Run: headless pygame with SDL's dummy video driver; simulated clock (each Clock.tick advances the game by its frame time, no real sleeping); random seed 0; keys injected as events and as key.get_pressed() state; no mouse input.
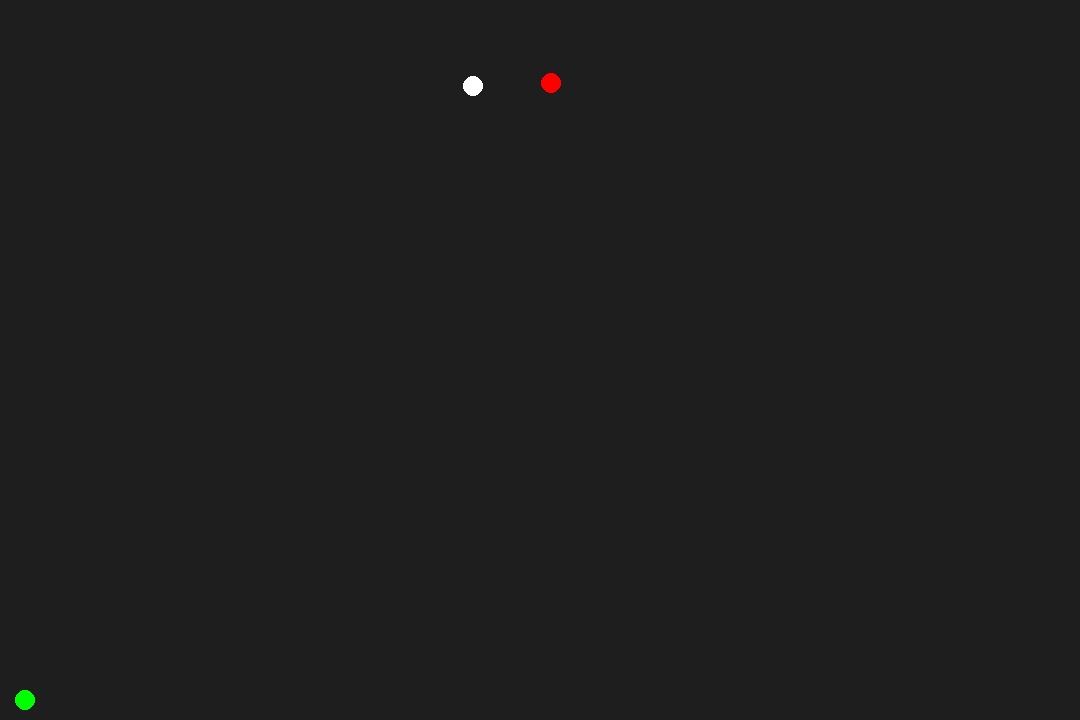
Frame 1 of 4 · flips 1–60 · no input
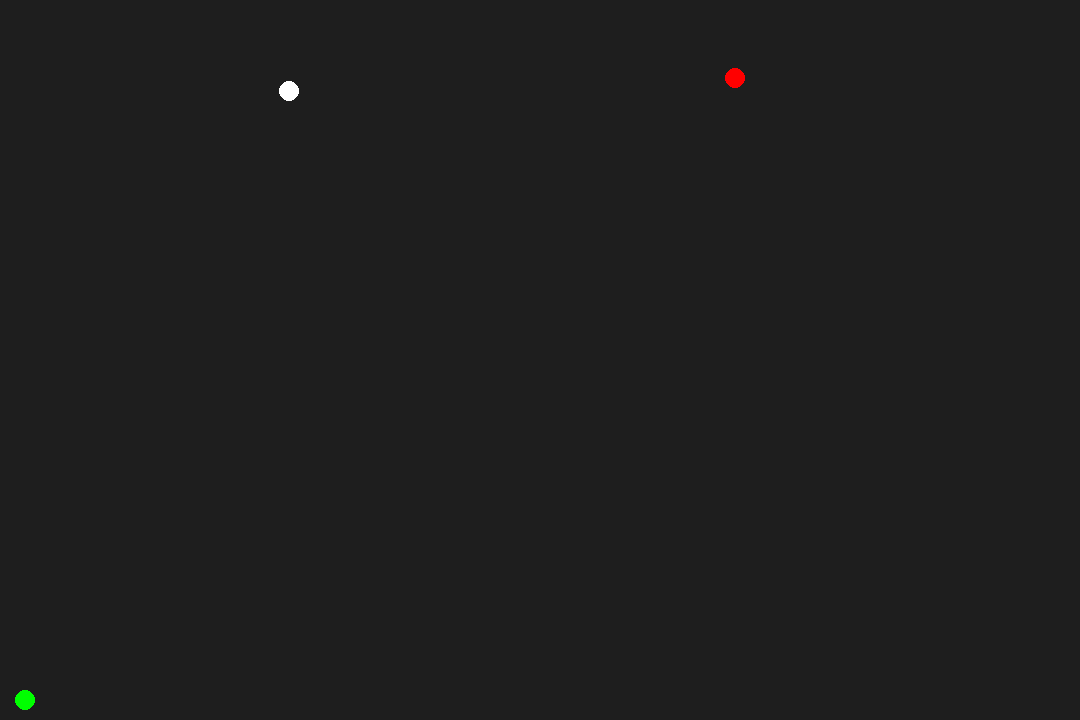
Frame 2 of 4 · flips 61–180 · tapped SPACE, RETURN · held RIGHT (→), D
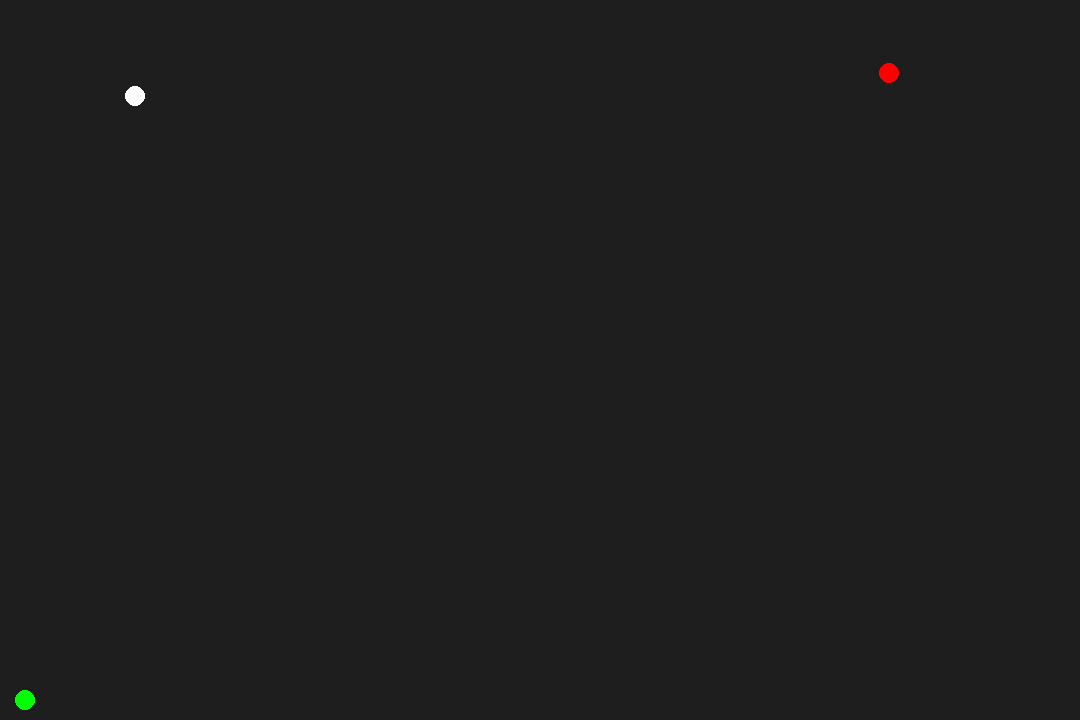
Frame 3 of 4 · flips 181–300 · held DOWN (↓), S
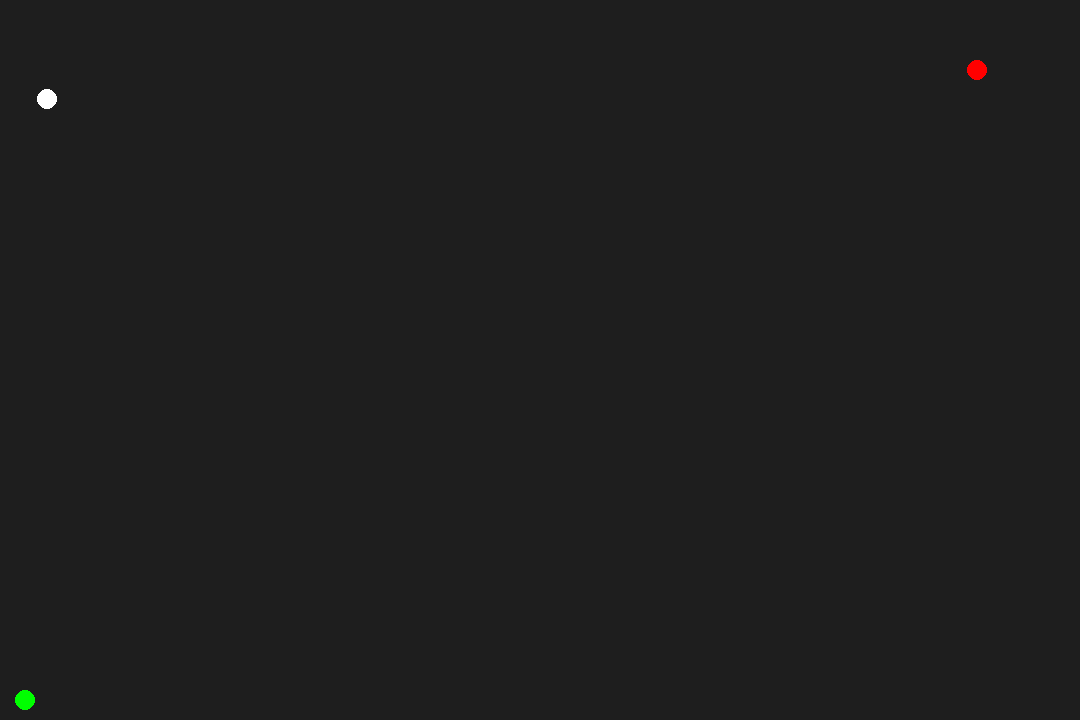
Frame 4 of 4 · flips 301–420 · held LEFT (←), A, UP (↑), W

The pygame program that drew these frames:

import pygame
import math

pygame.init()

width = 1080
height = 720

screen = pygame.display.set_mode((width, height))

running = True
clock = pygame.time.Clock()

delta_time = 0.1
G = 1000
gravity_force = 500

class Particle:
    def __init__(self, surface, pos, color, radius, mass):
        self.surface = surface
        self.pos = pygame.math.Vector2(pos)
        self.color = color
        self.radius = radius
        self.mass = mass
        self.velocity = pygame.math.Vector2(0, 0)
        self.acc = pygame.math.Vector2(0, 0)
    
    def draw(self):
        pygame.draw.circle(self.surface, self.color, (int(self.pos.x), int(self.pos.y)), self.radius)

    def wallCollisions(self, width, height):
        if self.pos.x > width - self.radius:
            self.pos.x = width - self.radius
            self.velocity.x *= -1
        elif self.pos.x < 0 + self.radius:
            self.pos.x = 0 + self.radius
            self.velocity.x *= -1
        if self.pos.y > height - self.radius:
            self.pos.y = height - self.radius
            self.velocity.y *= -1
        elif self.pos.y < 0 + self.radius:
            self.pos.y = 0 + self.radius
            self.velocity.y *= -1

    def update(self, width, height):
        self.velocity += self.acc * delta_time
        self.pos += self.velocity * delta_time
        self.wallCollisions(width, height)
        self.draw()

def applyGravity(particleList):
    for i, particle1 in enumerate(particleList):
        for j, particle2 in enumerate(particleList):
            if i != j:
                direction = particle2.pos - particle1.pos
                distance = direction.length()

                if distance > particle1.radius + particle2.radius:
                    force = G * (particle1.mass * particle2.mass) / (distance ** 2)
                    acceleration = (direction.normalize() * force) / particle1.mass
                    particle1.acc += acceleration

def applyDownGravity(particleList):
    for particle in particleList:
        particle.acc.y += gravity_force / particle.mass

def elasticCollisions(particleList):
    for i, particle1 in enumerate(particleList):
        for j, particle2 in enumerate(particleList):
            if i < j:
                direction = particle2.pos - particle1.pos
                distance = direction.length()

                if distance < particle1.radius + particle2.radius:
                    direction.normalize_ip()

                    velocity_diff = particle1.velocity - particle2.velocity
                    speed = velocity_diff.dot(direction)

                    if speed > 0:
                        m1 = particle1.mass
                        m2 = particle2.mass

                        particle1.velocity -= (2 * m2 * speed / (m1 + m2)) * direction
                        particle2.velocity += (2 * m1 * speed / (m1 + m2)) * direction

def spring(p1, p2, dist):
    direction =  p1.pos - p2.pos
    distance = direction.length()

    if distance < dist:
        p1.acc = pygame.math.Vector2(-direction, 10)
        p2.acc = pygame.math.Vector2(direction, 10)
    elif distance > dist:
        p1.acc = pygame.math.Vector2(-direction, 10)
        p2.acc = pygame.math.Vector2(direction, 10)

p1 = Particle(screen, [25, 100], (255, 255, 255), 10, 1000)
p2 = Particle(screen, [1000, 70], (255, 0, 0), 10, 1000)
p3 = Particle(screen, [25, 700], (0, 255, 0), 10, 1000)
particles = [p1, p2, p3]

while running:

    for particle in particles:
        particle.acc = pygame.math.Vector2(0, 0)

    screen.fill((30, 30, 30))
    # applyGravity(particles)
    # applyDownGravity(particles)
    spring(p1, p2, 100)
    elasticCollisions(particles)
    for p in particles:
        p.update(width, height)

    for event in pygame.event.get():
        if event.type == pygame.QUIT:
            running = False

    pygame.display.flip()
    delta_time = clock.tick(60) / 1000
    delta_time = max(0.001, min(0.1, delta_time))

pygame.quit()
